Photos from the image-classification dataset "Data2" in the GitHub repository finn-williams/cachedetector. Its 2 classes are: cache, no cache.

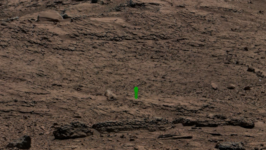
Label: cache

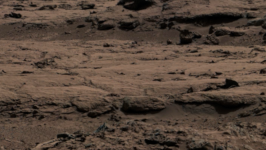
Label: no cache

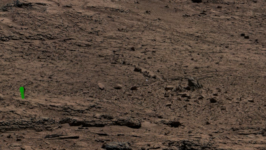
Label: cache

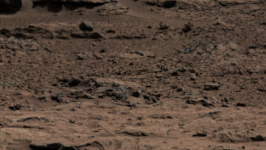
Label: no cache

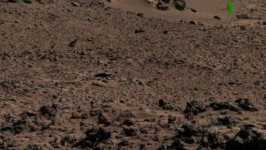
Label: cache

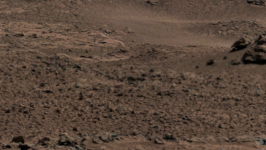
Label: no cache
